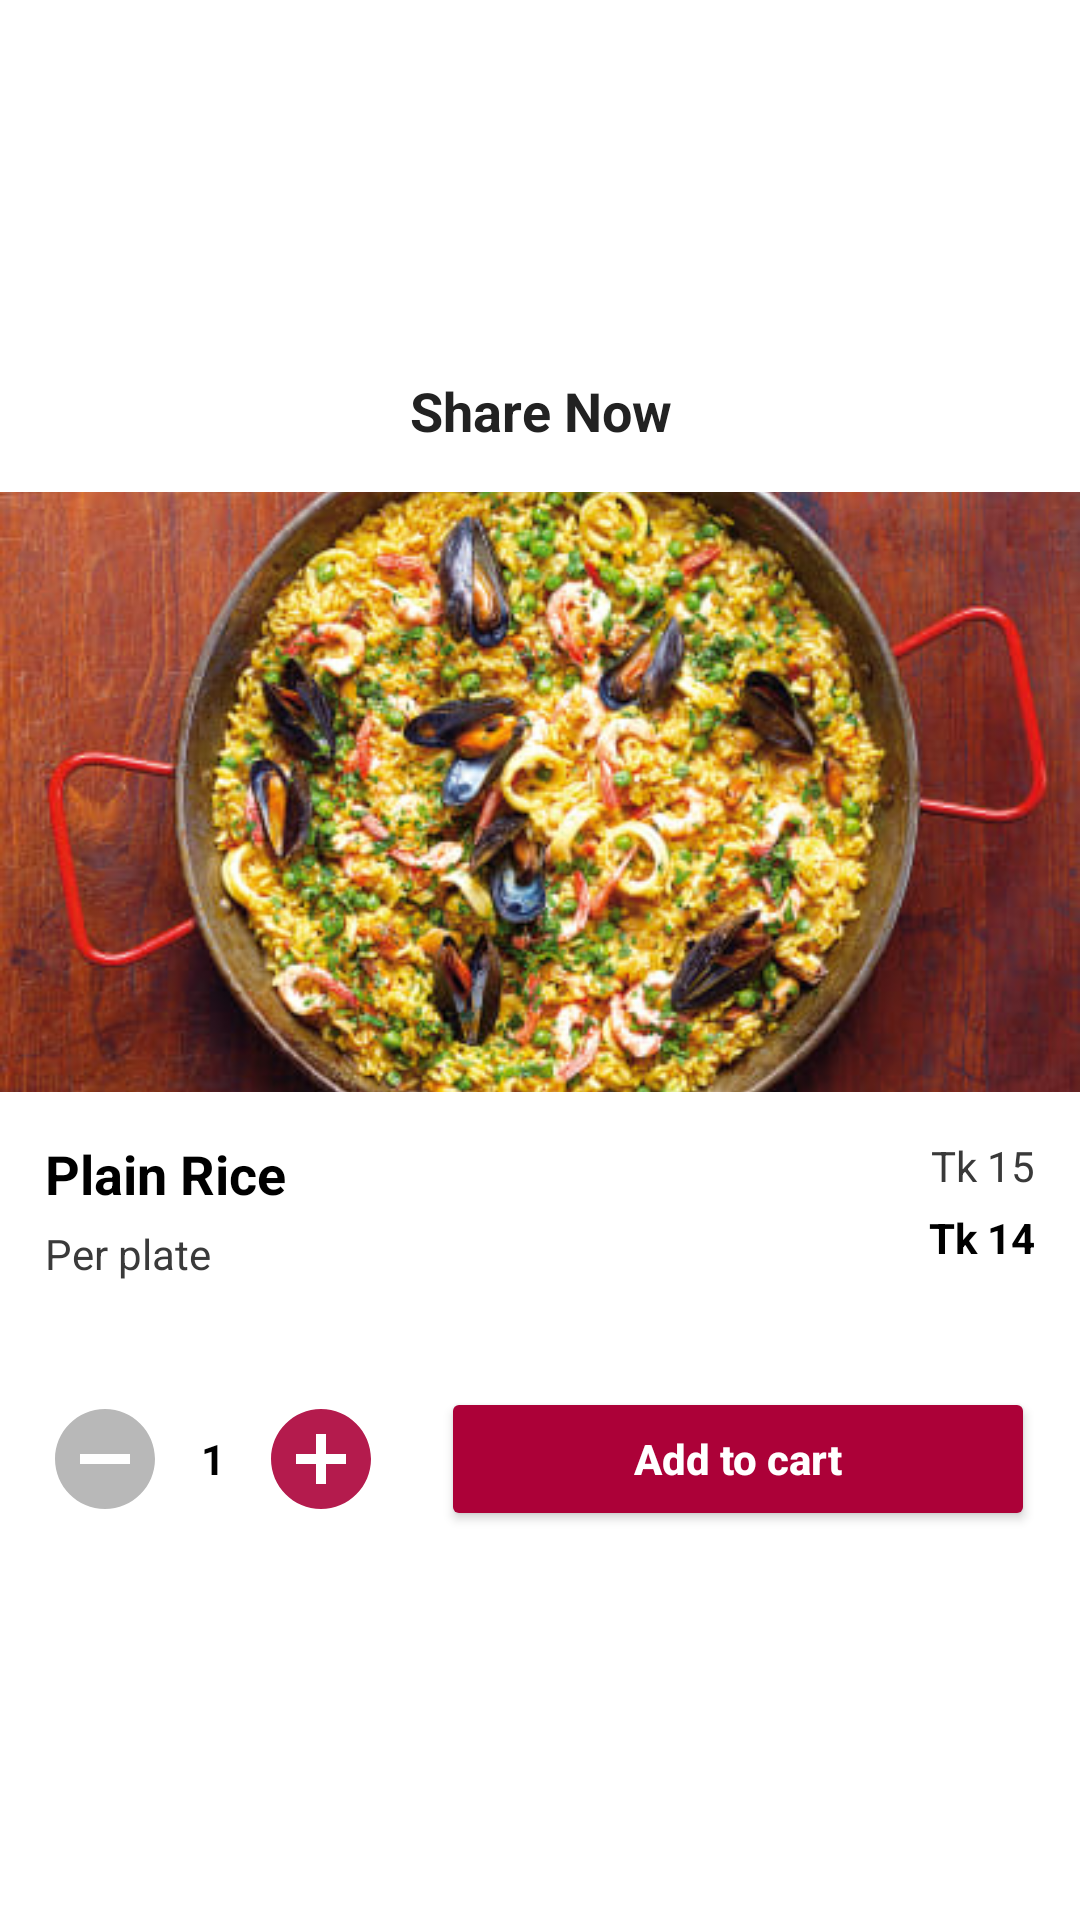

Produce the Android XML layout that renders to this screen, including the resource entries it uses.
<!-- AndroidManifest.xml: application theme AppTheme -->
<!-- res/layout/bottom_shit_item.xml -->
<?xml version="1.0" encoding="utf-8"?>
<LinearLayout xmlns:android="http://schemas.android.com/apk/res/android"
    xmlns:tools="http://schemas.android.com/tools"
    android:layout_width="match_parent"
    android:layout_height="wrap_content"
    android:orientation="vertical"
    android:gravity="center"
    android:background="@drawable/bottom_sheet_background"
    >
    <TextView
        android:layout_width="match_parent"
        android:layout_height="wrap_content"
        android:text="Share Now"
        android:textColor="#222222"
        android:textStyle="bold"
        android:textSize="18sp"
        android:gravity="center"
        android:padding="15dp"/>
    <ImageView
        android:layout_width="match_parent"
        android:layout_height="200dp"
        android:src="@drawable/food1"
        android:scaleType="centerCrop"
        android:id="@+id/photo_bottom_item"
        />

    <LinearLayout
        android:layout_width="match_parent"
        android:layout_height="wrap_content"
        android:orientation="horizontal">

        <LinearLayout
            android:layout_width="0dp"
            android:layout_height="wrap_content"
            android:layout_marginLeft="15dp"
            android:layout_marginTop="15dp"
            android:layout_weight="1"
            android:orientation="vertical">

            <TextView
                android:layout_width="wrap_content"
                android:layout_height="wrap_content"
                android:text="Plain Rice"
                android:textColor="#f000"
                android:textSize="18sp"
                android:id="@+id/name_bottom_item"
                android:textStyle="bold" />

            <TextView
                android:layout_width="wrap_content"
                android:layout_height="wrap_content"
                android:layout_marginTop="5dp"
                android:text="Per plate"
                android:id="@+id/details_bottom_item"
                android:textColor="#3A3A3A" />
        </LinearLayout>

        <LinearLayout
            android:layout_width="0dp"
            android:layout_height="wrap_content"
            android:layout_marginTop="15dp"
            android:layout_marginRight="15dp"
            android:layout_weight="1"
            android:gravity="end"
            android:orientation="vertical">

            <TextView
                android:layout_width="wrap_content"
                android:layout_height="wrap_content"
                android:text="Tk 15"
                android:textColor="#393939" />

            <TextView
                android:layout_width="wrap_content"
                android:layout_height="wrap_content"
                android:layout_marginTop="5dp"
                android:text="Tk 14"
                android:id="@+id/price_bottom_item"
                android:textColor="#000000"
                android:textStyle="bold" />
        </LinearLayout>
    </LinearLayout>

    <LinearLayout
        android:layout_marginBottom="20dp"
        android:gravity="center"
        android:layout_marginTop="35dp"
        android:layout_marginLeft="15dp"
        android:layout_marginRight="15dp"
        android:layout_width="match_parent"
        android:layout_height="wrap_content"
        android:orientation="horizontal">
        <ImageView
            android:foregroundTint="@android:color/transparent"
            android:clickable="true"
            android:layout_width="40dp"
            android:layout_height="40dp"
            android:src="@drawable/ic_remove_item_invisible"
            android:id="@+id/remove_bottom_item"
            />
        <TextView
            android:layout_width="wrap_content"
            android:layout_height="wrap_content"
            android:text="1"
            android:textColor="@color/black"
            android:padding="12dp"
            android:textStyle="bold"
            android:id="@+id/count_bottom_item"
            />
        <ImageView
            android:layout_width="40dp"
            android:layout_height="40dp"
            android:src="@drawable/ic_add_item"
            android:id="@+id/add_bottom_item"/>
        <Button
            android:layout_width="match_parent"
            android:layout_height="wrap_content"
            android:text="Add to cart"
            android:backgroundTint="#AC0138"
            android:layout_marginLeft="20dp"
            android:padding="12dp"
            android:textStyle="bold"
            android:textColor="#FFFFFF"
            android:textAllCaps="false"
            android:id="@+id/cart_bottom_item"
            />
    </LinearLayout>



</LinearLayout>
<!-- resources referenced by this layout -->
<resources>
  <color name="black">#FF000000</color>
  <!-- drawable food1: jpg bitmap (drawable-v24, 48778 bytes) -->
  <!-- drawable ic_add_item (drawable) -->
  <vector xmlns:android="http://schemas.android.com/apk/res/android"
      android:width="24dp"
      android:height="24dp"
      android:alpha="0.9"
      android:tint="#AC0138"
      android:viewportWidth="24"
      android:viewportHeight="24">
      <path
          android:fillColor="@android:color/white"
          android:pathData="M12,2C6.48,2 2,6.48 2,12s4.48,10 10,10 10,-4.48 10,-10S17.52,2 12,2zM17,13h-4v4h-2v-4L7,13v-2h4L11,7h2v4h4v2z" />
  </vector>
  <!-- drawable ic_remove_item_invisible (drawable) -->
  <vector android:alpha="0.9" android:height="24dp" android:tint="#B0B0B0"
      android:viewportHeight="24" android:viewportWidth="24"
      android:width="24dp" xmlns:android="http://schemas.android.com/apk/res/android">
      <path android:fillColor="@android:color/white" android:pathData="M12,2C6.48,2 2,6.48 2,12s4.48,10 10,10 10,-4.48 10,-10S17.52,2 12,2zM17,13L7,13v-2h10v2z"/>
  </vector>
  <style name="AppTheme" parent="Theme.MaterialComponents.DayNight.NoActionBar">
          
          <item name="colorPrimary">#0099ff</item>
          <item name="colorPrimaryVariant">#0099ff</item>
          <item name="colorOnPrimary">@color/white</item>
          
          <item name="colorSecondary">@color/teal_200</item>
          <item name="colorSecondaryVariant">@color/teal_700</item>
          <item name="colorOnSecondary">@color/black</item>
          
          <item name="android:statusBarColor" tools:targetApi="l">?attr/colorPrimaryVariant</item>
          
      </style>
  <color name="white">#FFFFFFFF</color>
  <color name="teal_200">#FF03DAC5</color>
  <color name="teal_700">#FF018786</color>
</resources>
